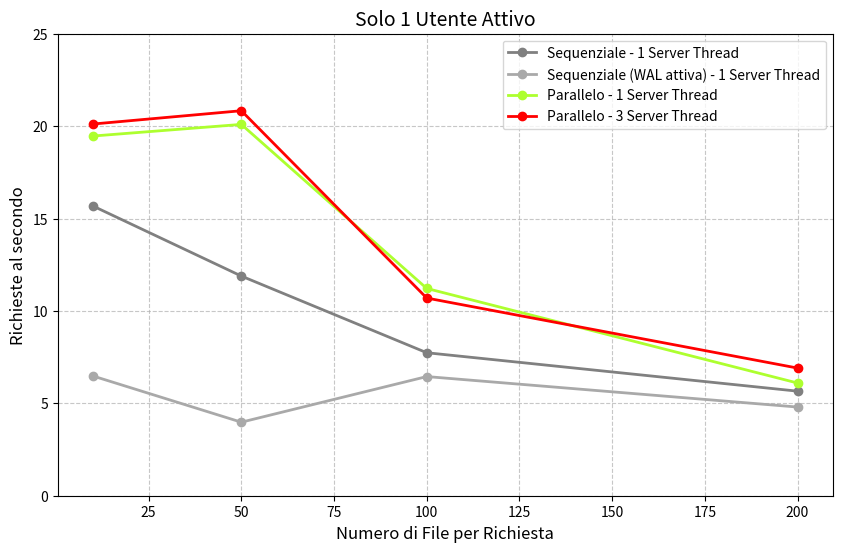
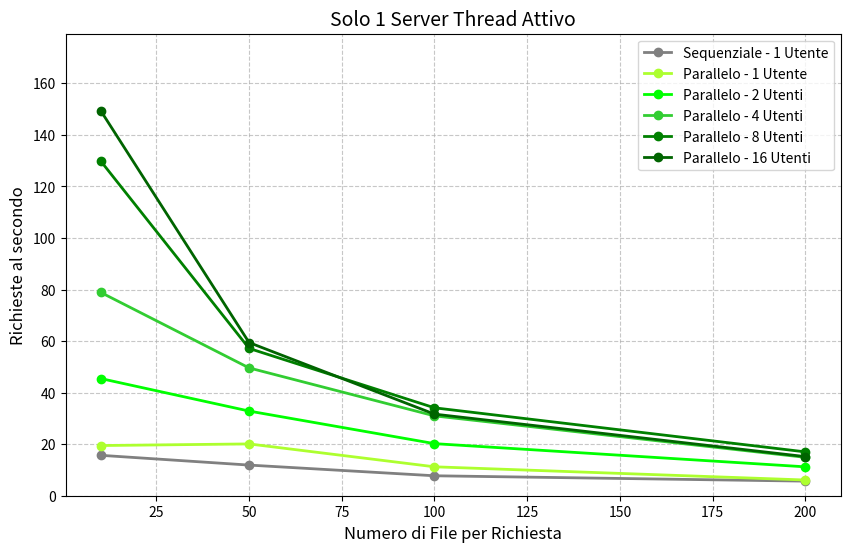
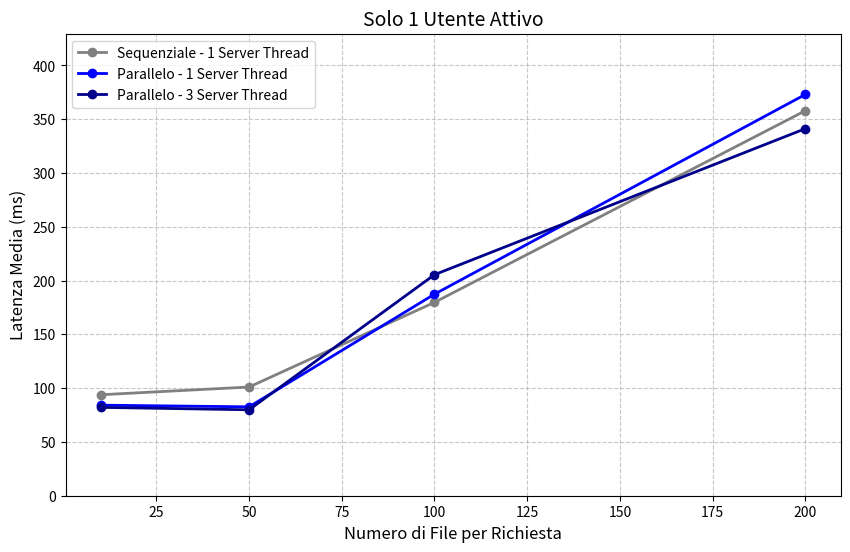

Write the Python code that produced these figures, in order.
import pandas as pd
import os
import matplotlib.pyplot as plt

data = [
    {
        "files_per_req": 10,
        
        "og_rps": 15.68,
        "mt1_1_rps": 19.47,
        "mt4_1_rps": 20.12,
        "mt1_2_rps": 45.47,
        "mt1_4_rps": 78.89,
        "mt1_8_rps": 129.85,
        "mt1_16_rps": 149.39,
        "og_wal_rps": 6.48,

        "og_stage_avg": 93.87,
        "mt1_1_stage_avg": 84.18,
        "mt4_1_stage_avg": 82.14
    },
    {
        "files_per_req": 50,

        "og_rps": 11.89,
        "mt1_1_rps": 20.1,
        "mt4_1_rps": 20.84 ,
        "mt1_2_rps": 32.85,
        "mt1_4_rps": 49.59,
        "mt1_8_rps": 57.16,
        "mt1_16_rps": 59.43,
        "og_wal_rps": 3.98,

        "og_stage_avg": 101.05,
        "mt1_1_stage_avg": 82.63,
        "mt4_1_stage_avg": 79.89,
    },
    {
        "files_per_req": 100,
        
        "og_rps": 7.74,
        "mt1_1_rps": 11.22,
        "mt4_1_rps": 10.70,
        "mt1_2_rps": 20.21,
        "mt1_4_rps": 30.98,
        "mt1_8_rps": 34.11,
        "mt1_16_rps": 31.66,
        "og_wal_rps": 6.45,

        "og_stage_avg": 179.75,
        "mt1_1_stage_avg": 187.38,
        "mt4_1_stage_avg": 205.48,
    },
    {
        "files_per_req": 200,

        "og_rps": 5.66,
        "mt1_1_rps": 6.1,
        "mt4_1_rps": 6.91,
        "mt1_2_rps": 11.21,
        "mt1_4_rps": 14.89,
        "mt1_8_rps": 17.01,
        "mt1_16_rps": 15.18,
        "og_wal_rps": 4.80,

        "og_stage_avg": 357.90,
        "mt1_1_stage_avg": 373.00,
        "mt4_1_stage_avg": 341.22,
    }
]

if __name__ == "__main__":
    df = pd.DataFrame(data)

    max_y = df["mt4_1_rps"].max() * 1.2

    plt.figure(figsize=(10, 6))
    plt.plot(df["files_per_req"], df["og_rps"], marker='o', linestyle='-', color='gray', linewidth=2, label='Sequenziale - 1 Server Thread')
    plt.plot(df["files_per_req"], df["og_wal_rps"], marker='o', linestyle='-', color='darkgray', linewidth=2, label='Sequenziale (WAL attiva) - 1 Server Thread')
    plt.plot(df["files_per_req"], df["mt1_1_rps"], marker='o', linestyle='-', color='greenyellow', linewidth=2, label='Parallelo - 1 Server Thread')
    plt.plot(df["files_per_req"], df["mt4_1_rps"], marker='o', linestyle='-', color='red', linewidth=2, label='Parallelo - 3 Server Thread')


    #plt.title("Requests per Second (RPS) vs Numero di File (1 USER)", fontsize=14)
    plt.title("Solo 1 Utente Attivo", fontsize=14)
    plt.xlabel("Numero di File per Richiesta", fontsize=12)
    plt.ylabel("Richieste al secondo", fontsize=12)

    plt.ylim(bottom=0, top=max_y)

    plt.grid(True, linestyle='--', alpha=0.7)
    plt.legend()
    rps_plot_path = os.path.join(os.getcwd(), "rps_og_1_1mt4.png")
    plt.savefig(rps_plot_path)
    plt.close()

    #2

    max_y = df["mt1_16_rps"].max() * 1.2

    plt.figure(figsize=(10, 6))
    plt.plot(df["files_per_req"], df["og_rps"], marker='o', linestyle='-', color='gray', linewidth=2, label='Sequenziale - 1 Utente')
    plt.plot(df["files_per_req"], df["mt1_1_rps"], marker='o', linestyle='-', color='greenyellow', linewidth=2, label='Parallelo - 1 Utente')
    plt.plot(df["files_per_req"], df["mt1_2_rps"], marker='o', linestyle='-', color='lime', linewidth=2, label='Parallelo - 2 Utenti')
    plt.plot(df["files_per_req"], df["mt1_4_rps"], marker='o', linestyle='-', color='limegreen', linewidth=2, label='Parallelo - 4 Utenti')
    plt.plot(df["files_per_req"], df["mt1_8_rps"], marker='o', linestyle='-', color='green', linewidth=2, label='Parallelo - 8 Utenti')
    plt.plot(df["files_per_req"], df["mt1_16_rps"], marker='o', linestyle='-', color='darkgreen', linewidth=2, label='Parallelo - 16 Utenti')


    plt.title("Solo 1 Server Thread Attivo", fontsize=14)
    plt.xlabel("Numero di File per Richiesta", fontsize=12)
    plt.ylabel("Richieste al secondo", fontsize=12)

    plt.ylim(bottom=0, top=max_y)

    plt.grid(True, linestyle='--', alpha=0.7)
    plt.legend()
    rps_plot_path = os.path.join(os.getcwd(), "rps_og_1__16.png")
    plt.savefig(rps_plot_path)
    plt.close()



    max_y = df["og_stage_avg"].max() * 1.2

    plt.figure(figsize=(10, 6))
    plt.plot(df["files_per_req"], df["og_stage_avg"], marker='o', linestyle='-', color='gray', linewidth=2, label='Sequenziale - 1 Server Thread')
    plt.plot(df["files_per_req"], df["mt1_1_stage_avg"], marker='o', linestyle='-', color='blue', linewidth=2, label='Parallelo - 1 Server Thread')
    plt.plot(df["files_per_req"], df["mt4_1_stage_avg"], marker='o', linestyle='-', color='darkblue', linewidth=2, label='Parallelo - 3 Server Thread')


    plt.title("Solo 1 Utente Attivo", fontsize=14)
    plt.xlabel("Numero di File per Richiesta", fontsize=12)
    plt.ylabel("Latenza Media (ms)", fontsize=12)

    plt.ylim(bottom=0, top=max_y)

    plt.grid(True, linestyle='--', alpha=0.7)
    plt.legend()
    rps_plot_path = os.path.join(os.getcwd(), "stage_og_1_1mt4.png")
    plt.savefig(rps_plot_path)
    plt.close()
